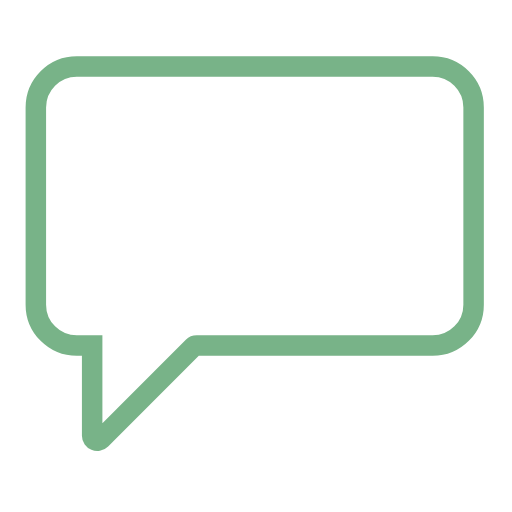
t = 0.00 s
t = 0.60 s: frame unchanged from t = 0.00 s, image omitted
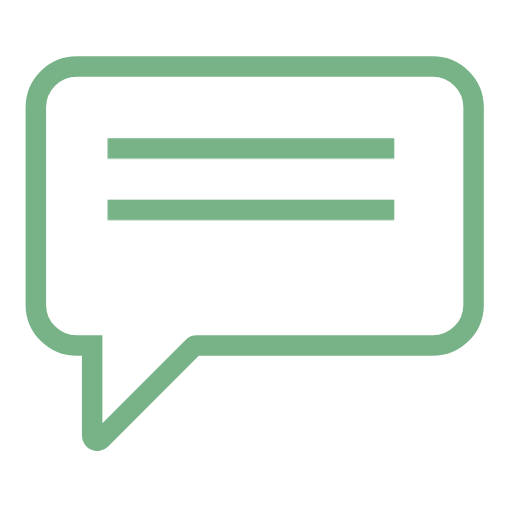
t = 1.20 s
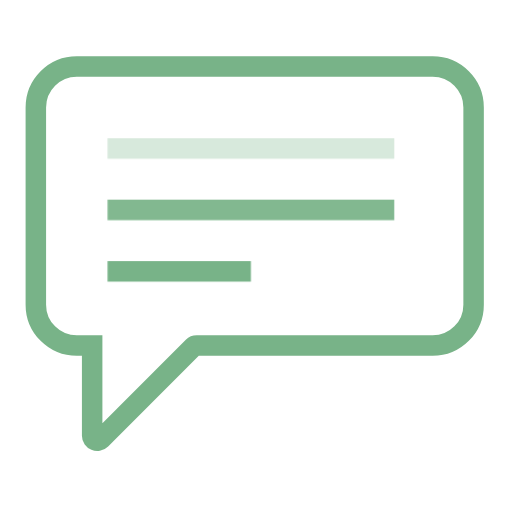
t = 1.88 s
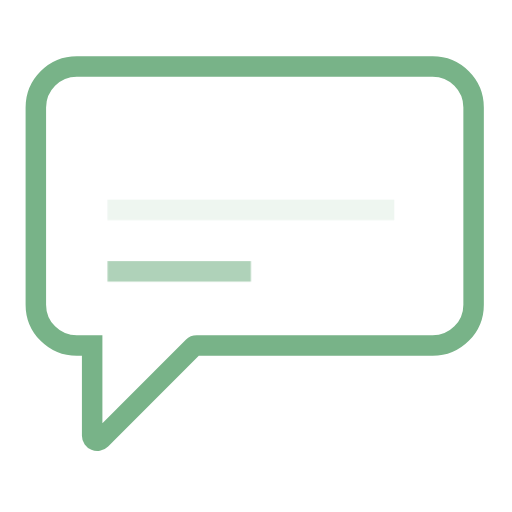
t = 2.33 s
t = 3.00 s: frame unchanged from t = 0.00 s, image omitted

The animated SVG that drew these frames (rendered in a browser with its animation timeline set to each time). Animation: 1 CSS @keyframes rule; one cycle of 3.60 s, repeats indefinitely.

<svg width="100" height="100" viewBox="0 0 100 100" fill="none" xmlns="http://www.w3.org/2000/svg"><style>
     
         .line-message3-line1 {animation:line-message3-line 3s 600ms infinite; stroke-dasharray: 150; stroke-dashoffset: 160;}
         .line-message3-line2 {animation:line-message3-line 3s 300ms infinite; stroke-dasharray: 150; stroke-dashoffset: 160;}
         .line-message3-line3 {animation:line-message3-line 3s infinite; stroke-dasharray: 150; stroke-dashoffset: 160;}
         @keyframes line-message3-line {
             0%{stroke-dashoffset: 160;}
             20%{stroke-dashoffset: 160;}
             50%{stroke-dashoffset: 0; opacity: 1;}
             80%{stroke-dashoffset: 0; opacity: 0;}
             100%{stroke-dashoffset: 150; opacity: 0;}
         }
     
    </style><path d="M84.5 13H15C10.5817 13 7 16.5817 7 21V59.5C7 63.9183 10.5817 67.5 15 67.5H18V85.0858C18 85.9767 19.0771 86.4229 19.7071 85.7929L37.7071 67.7929C37.8946 67.6054 38.149 67.5 38.4142 67.5H84.5C88.9183 67.5 92.5 63.9183 92.5 59.5V21C92.5 16.5817 88.9183 13 84.5 13Z" fill="rgba(255,255,255,1)" stroke="#78b388" stroke-width="4.0px"></path><path class="line-message3-line1" d="M21 53H49" stroke="#78b388" stroke-width="4.0px" style="animation-duration: 3s;"></path><path class="line-message3-line2" d="M21 41H77" stroke="#78b388" stroke-width="4.0px" style="animation-duration: 3s;"></path><path class="line-message3-line3" d="M21 29H77" stroke="#78b388" stroke-width="4.0px" style="animation-duration: 3s;"></path></svg>